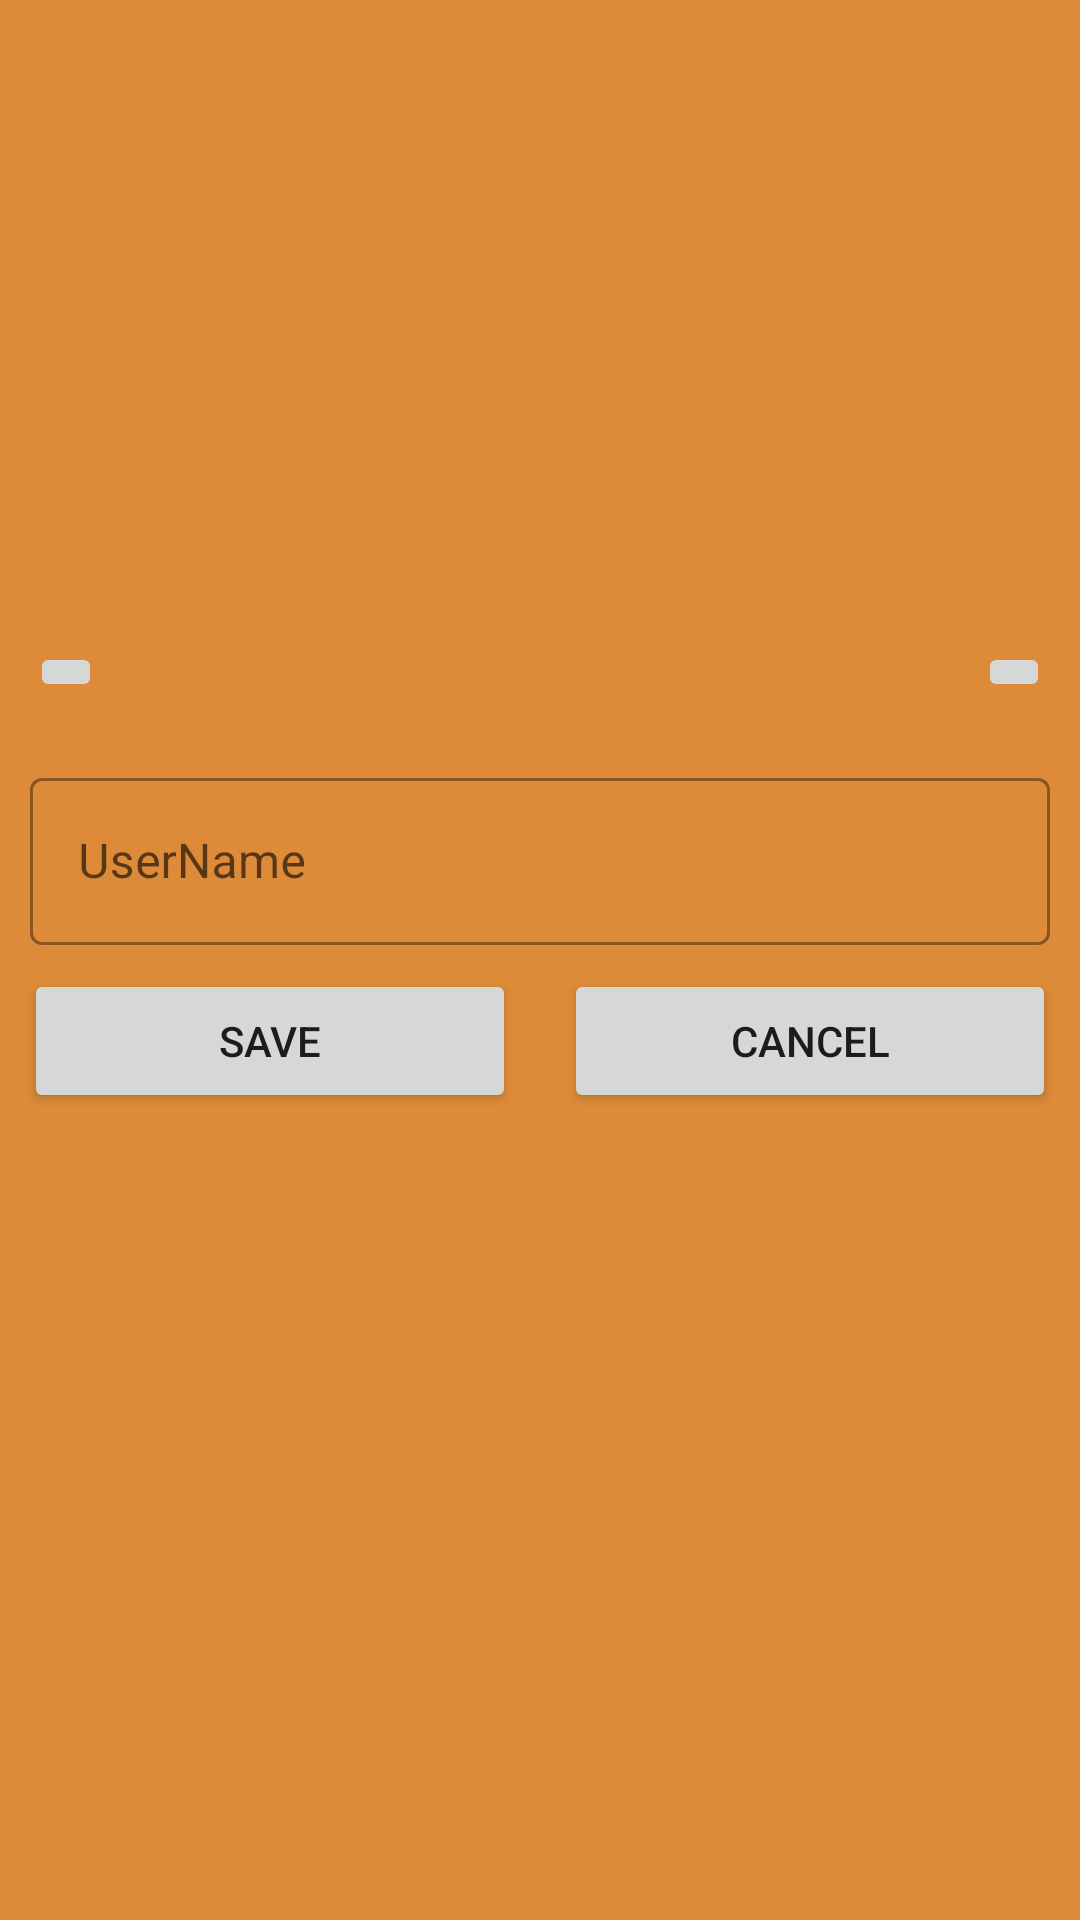

The Android layout XML behind this screen, and the referenced resources:
<!-- AndroidManifest.xml: application theme Theme.me2you -->
<!-- res/layout/fragment_edit_profile.xml -->
<?xml version="1.0" encoding="utf-8"?>
<androidx.constraintlayout.widget.ConstraintLayout
    xmlns:android="http://schemas.android.com/apk/res/android"
    xmlns:app="http://schemas.android.com/apk/res-auto"
    xmlns:tools="http://schemas.android.com/tools"
    android:layout_width="match_parent"
    android:layout_height="match_parent"
    tools:context=".ui.EditProfileFragment">

    <ScrollView
        android:layout_width="match_parent"
        android:layout_height="match_parent"
        android:background="@color/orange"
        app:layout_constraintBottom_toBottomOf="parent"
        app:layout_constraintEnd_toEndOf="parent"
        app:layout_constraintHorizontal_bias="0.0"
        app:layout_constraintStart_toStartOf="parent"
        app:layout_constraintTop_toTopOf="parent"
        app:layout_constraintVertical_bias="0.0">

        <androidx.appcompat.widget.LinearLayoutCompat
            android:layout_width="match_parent"
            android:layout_height="wrap_content"
            android:background="@color/orange"
            android:orientation="vertical">

            <com.google.android.material.textfield.TextInputLayout
                android:layout_width="match_parent"
                android:layout_height="wrap_content">

            </com.google.android.material.textfield.TextInputLayout>

            <FrameLayout
                android:layout_width="match_parent"
                android:layout_height="wrap_content">

                <ImageView
                    android:id="@+id/profileImg"
                    android:layout_width="match_parent"
                    android:layout_height="236dp"
                    android:layout_marginTop="8dp"
                    android:scaleType="fitCenter"
                    app:srcCompat="@drawable/ic_baseline_photo_camera_24" />

                <ImageButton
                    android:id="@+id/galleryButton"
                    android:layout_width="wrap_content"
                    android:layout_height="wrap_content"
                    android:layout_gravity="bottom|left"
                    android:layout_margin="10dp"
                    android:src="@drawable/ic_baseline_image_search_24" />

                <ImageButton
                    android:id="@+id/cameraButton"
                    android:layout_width="wrap_content"
                    android:layout_height="wrap_content"
                    android:layout_gravity="bottom|right"
                    android:layout_margin="10dp"
                    android:src="@drawable/ic_baseline_photo_camera_24" />

            </FrameLayout>
            <com.google.android.material.textfield.TextInputLayout
                style="@style/Widget.MaterialComponents.TextInputLayout.OutlinedBox"
                android:layout_width="match_parent"
                android:layout_height="wrap_content"
                android:layout_marginStart="10dp"
                android:layout_marginTop="10dp"
                android:layout_marginEnd="10dp">

                <com.google.android.material.textfield.TextInputEditText
                    android:id="@+id/username"
                    android:layout_width="match_parent"
                    android:layout_height="wrap_content"
                    android:hint="UserName" />
            </com.google.android.material.textfield.TextInputLayout>


            <androidx.appcompat.widget.LinearLayoutCompat
                android:layout_width="match_parent"
                android:layout_height="wrap_content"
                android:orientation="horizontal">

                <Button
                    android:id="@+id/save"
                    android:layout_width="0dp"
                    android:layout_height="wrap_content"
                    android:layout_margin="8dp"
                    android:layout_weight="1"
                    android:text="SAVE" />

                <Button
                    android:id="@+id/cancel"
                    android:layout_width="0dp"
                    android:layout_height="wrap_content"
                    android:layout_margin="8dp"
                    android:layout_weight="1"
                    android:text="CANCEL" />
            </androidx.appcompat.widget.LinearLayoutCompat>


        </androidx.appcompat.widget.LinearLayoutCompat>
    </ScrollView>


</androidx.constraintlayout.widget.ConstraintLayout>
<!-- resources referenced by this layout -->
<resources>
  <color name="orange">#DD8B38</color>
  <style name="Theme.me2you" parent="Theme.MaterialComponents.DayNight.DarkActionBar">
          
          <item name="colorPrimary">@color/purple_500</item>
          <item name="colorPrimaryVariant">@color/purple_700</item>
          <item name="colorOnPrimary">@color/white</item>
          
          <item name="colorSecondary">@color/teal_200</item>
          <item name="colorSecondaryVariant">@color/teal_700</item>
          <item name="colorOnSecondary">@color/black</item>
          
          <item name="android:statusBarColor">?attr/colorPrimaryVariant</item>
          
      </style>
  <color name="purple_500">#FF6200EE</color>
  <color name="purple_700">#FF3700B3</color>
  <color name="white">#FFFFFFFF</color>
  <color name="teal_200">#FF03DAC5</color>
  <color name="teal_700">#FF018786</color>
  <color name="black">#FF000000</color>
</resources>
